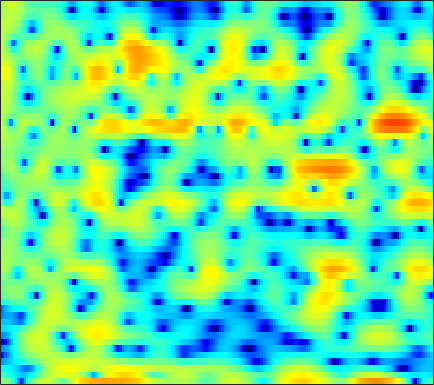

Data behind this chart, as committed beside it:
0.27239, 0.2285, -0.14353, -0.81559, -1.5934, -2.9841, -4.9877, -7.0245, -11.108, -16.311, -13.28, -9.2382, -5.4855, -2.8681, -1.3586, 0.21191, 1.3724, 2.0411, 2.696, 3.1086, 3.2951, 3.2911, 3.0931, 2.6666
-2.962, -3.157, -3.56, -4.12, -4.636, -5.43, -6.285, -6.922, -7.644, -8.113, -8.229, -8.053, -7.434, -6.477, -5.595, -4.297, -2.977, -2.024, -0.8337, 0.2236, 1.135, 1.725, 2.385, 2.912
-5.271, -5.324, -5.484, -5.766, -6.045, -6.553, -7.218, -7.828, -8.792, -9.935, -11.18, -12.01, -12.39, -11.46, -10.1, -7.91, -5.767, -4.303, -2.571, -1.063, 0.2338, 1.079, 2.058, 2.877
-10.73, -10.23, -9.423, -8.563, -7.93, -7.138, -6.434, -5.955, -5.377, -4.843, -4.327, -3.928, -3.366, -2.758, -2.283, -1.625, -0.9495, -0.4454, 0.2168, 0.8429, 1.423, 1.823, 2.297, 2.697
-19.48, -16.23, -12.97, -10.54, -9.04, -7.327, -5.852, -4.884, -3.729, -2.703, -1.791, -1.17, -0.4233, 0.2389, 0.6764, 1.192, 1.632, 1.912, 2.216, 2.437, 2.57, 2.617, 2.593, 2.47
-11.15, -10.72, -9.797, -8.61, -7.599, -6.215, -4.824, -3.819, -2.557, -1.389, -0.3446, 0.3559, 1.17, 1.849, 2.268, 2.714, 3.032, 3.181, 3.258, 3.195, 2.987, 2.728, 2.238, 1.594
-18.25, -19.43, -16.86, -13.05, -10.57, -7.801, -5.518, -4.046, -2.358, -0.9205, 0.3005, 1.091, 1.977, 2.692, 3.118, 3.537, 3.787, 3.853, 3.769, 3.482, 2.98, 2.454, 1.544, 0.4084
-10.86, -10.99, -10.35, -8.989, -7.779, -6.114, -4.527, -3.424, -2.066, -0.8385, 0.2528, 0.9931, 1.869, 2.615, 3.085, 3.576, 3.891, 3.996, 3.964, 3.715, 3.219, 2.671, 1.657, 0.2506
-7.038, -7.011, -6.904, -6.665, -6.413, -5.964, -5.45, -5.011, -4.344, -3.552, -2.64, -1.901, -0.883, 0.1171, 0.8142, 1.634, 2.298, 2.688, 3.051, 3.217, 3.187, 3.035, 2.668, 2.131
-8.234, -8.22, -8.254, -8.42, -8.655, -9.172, -9.973, -10.75, -11.74, -11.9, -10.46, -8.664, -6.174, -3.948, -2.518, -0.9094, 0.3849, 1.182, 2.039, 2.666, 3.084, 3.283, 3.41, 3.41
-11.84, -11.04, -10.15, -9.616, -9.534, -9.898, -10.83, -11.92, -13.77, -14.98, -13.24, -10.78, -7.623, -5.058, -3.481, -1.733, -0.2964, 0.6072, 1.602, 2.383, 2.986, 3.33, 3.65, 3.821
-13.28, -11.14, -9.127, -7.773, -7.053, -6.429, -6.037, -5.856, -5.637, -5.331, -4.855, -4.373, -3.614, -2.784, -2.135, -1.262, -0.3915, 0.2418, 1.043, 1.781, 2.447, 2.876, 3.318, 3.591
-5.566, -4.878, -3.999, -3.259, -2.8, -2.3, -1.952, -1.806, -1.722, -1.75, -1.892, -2.069, -2.405, -2.792, -3.054, -3.224, -2.987, -2.486, -1.446, -0.2119, 0.9733, 1.741, 2.575, 3.144
-1.34, -0.9311, -0.4318, -0.009118, 0.2453, 0.4728, 0.5597, 0.5279, 0.3422, -0.0529, -0.7056, -1.417, -2.774, -4.829, -7.176, -12.64, -26.3, -14.49, -7.287, -3.358, -0.832, 0.515, 1.795, 2.645
-0.8643, -0.4329, 0.006123, 0.3406, 0.5105, 0.6146, 0.6071, 0.5648, 0.4118, 0.1471, -0.2455, -0.6429, -1.312, -2.147, -2.811, -3.509, -3.687, -3.339, -2.348, -1.095, 0.05276, 0.7801, 1.534, 1.996
-1.381, -0.9343, -0.6033, -0.5545, -0.6622, -0.8957, -1.144, -1.278, -1.298, -1.137, -0.8472, -0.6082, -0.3228, -0.09213, 0.04907, 0.209, 0.362, 0.4969, 0.7372, 0.9695, 1.172, 1.315, 1.469, 1.531
-0.09877, 0.07984, -0.1018, -0.837, -1.775, -3.6, -6.066, -7.925, -8.153, -5.663, -3.084, -1.561, -0.05115, 0.9871, 1.508, 1.917, 2.063, 2.031, 1.793, 1.378, 0.9007, 0.5437, 0.1838, 0.1176
2.069, 2.005, 1.579, 0.7298, -0.2485, -2.04, -4.263, -5.702, -5.914, -4.007, -1.802, -0.4382, 0.9317, 1.841, 2.253, 2.464, 2.318, 1.944, 1.028, -0.4268, -2.617, -5.014, -9.24, -10.49
1.966, 1.934, 1.731, 1.381, 1.036, 0.5218, 0.06144, -0.1999, -0.3546, -0.2628, -0.01027, 0.2223, 0.5222, 0.7328, 0.7996, 0.7473, 0.4818, 0.1166, -0.5957, -1.643, -3.054, -4.218, -5.541, -5.687
1.515, 1.535, 1.471, 1.307, 1.137, 0.8606, 0.5328, 0.2726, -0.04519, -0.3576, -0.6396, -0.8126, -0.9977, -1.118, -1.16, -1.171, -1.169, -1.162, -1.173, -1.237, -1.291, -1.293, -1.226, -1.006
1.292, 1.37, 1.404, 1.322, 1.187, 0.8931, 0.4545, 0.0399, -0.6517, -1.478, -2.403, -3.113, -3.948, -4.449, -4.49, -4.113, -3.387, -2.753, -1.929, -1.171, -0.4958, -0.07162, 0.4423, 0.8901
0.4097, 0.6912, 0.985, 1.134, 1.114, 0.8897, 0.4213, -0.1246, -1.174, -2.638, -4.681, -6.771, -10.74, -16.38, -16.53, -10.98, -7.06, -4.991, -2.942, -1.388, -0.1925, 0.5213, 1.316, 1.936
-2.292, -1.345, -0.346, 0.3411, 0.6344, 0.7422, 0.5289, 0.1416, -0.6477, -1.792, -3.304, -4.643, -6.522, -7.894, -8.012, -6.946, -5.276, -4.059, -2.598, -1.333, -0.2816, 0.4266, 1.227, 1.887
-4.537, -2.679, -0.9505, 0.1571, 0.693, 1.083, 1.137, 1.002, 0.6086, 0.005581, -0.7268, -1.321, -2.075, -2.686, -3.015, -3.212, -3.174, -3.007, -2.614, -2.069, -1.381, -0.798, 0.00411, 0.7718
-0.7635, 0.0327, 0.925, 1.582, 1.923, 2.173, 2.2, 2.092, 1.755, 1.25, 0.597, 0.02013, -0.842, -1.785, -2.52, -3.535, -4.573, -5.268, -5.925, -6.018, -5.242, -4.27, -2.785, -1.317
2.493, 2.548, 2.646, 2.759, 2.814, 2.815, 2.721, 2.54, 2.155, 1.582, 0.7725, 0.01692, -1.194, -2.628, -3.849, -5.753, -8.081, -10.41, -15.44, -27.5, -15.79, -10.5, -6.141, -3.261
3.008, 2.563, 2.145, 1.968, 1.986, 2.133, 2.263, 2.267, 2.085, 1.565, 0.6893, -0.2425, -1.872, -3.923, -5.703, -8.005, -9.676, -10.28, -10.21, -9.447, -7.519, -5.795, -3.405, -1.384
-0.06373, -1.9, -4.082, -4.36, -3.133, -1.117, 0.4368, 1.232, 1.741, 1.693, 1.083, 0.2291, -1.518, -4.234, -7.217, -13.98, -22.08, -13.55, -7.931, -4.693, -2.379, -1, 0.5834, 1.857
-3.707, -6.146, -9.761, -9.919, -7.284, -4.033, -1.807, -0.6804, 0.2375, 0.662, 0.6078, 0.3071, -0.3915, -1.351, -2.14, -3.003, -3.299, -3.031, -2.177, -1.083, -0.01656, 0.7036, 1.562, 2.204
-3.344, -3.545, -3.626, -3.367, -2.913, -2.124, -1.318, -0.7619, -0.1776, 0.2146, 0.4147, 0.4535, 0.3822, 0.2494, 0.1412, 0.04926, 0.04196, 0.1175, 0.2824, 0.5215, 0.758, 0.9434, 1.092, 1.176
-3.811, -3.144, -2.388, -1.705, -1.252, -0.7218, -0.2546, 0.02694, 0.3506, 0.5746, 0.7627, 0.8804, 1.025, 1.158, 1.26, 1.374, 1.468, 1.505, 1.499, 1.397, 1.187, 0.9427, 0.4995, -0.01417
-3.826, -2.566, -1.264, -0.3531, 0.1169, 0.506, 0.682, 0.6864, 0.593, 0.48, 0.4454, 0.5323, 0.8294, 1.263, 1.624, 2.075, 2.42, 2.564, 2.588, 2.355, 1.833, 1.201, 0.07274, -1.492
-1.744, -0.5672, 0.612, 1.309, 1.552, 1.521, 1.043, 0.4123, -0.8333, -2.346, -3.68, -3.898, -2.821, -0.996, 0.3193, 1.743, 2.752, 3.244, 3.557, 3.474, 2.976, 2.313, 0.9323, -1.182
-0.158, 0.5423, 1.185, 1.482, 1.451, 1.049, 0.1596, -0.9041, -3.017, -6.438, -12.1, -14.98, -8.839, -4.278, -2.036, 0.06835, 1.478, 2.203, 2.783, 3.003, 2.876, 2.584, 1.905, 0.969
0.09538, 0.4334, 0.6969, 0.7558, 0.6517, 0.2877, -0.3015, -0.8966, -1.843, -2.8, -3.509, -3.668, -3.334, -2.538, -1.825, -0.8676, -0.05259, 0.4604, 0.9843, 1.327, 1.498, 1.494, 1.4, 1.188
0.5501, 0.6956, 0.801, 0.7727, 0.6683, 0.4222, 0.04999, -0.2827, -0.7775, -1.252, -1.659, -1.887, -2.063, -2.066, -1.948, -1.676, -1.281, -0.9535, -0.4816, -0.05074, 0.324, 0.546, 0.7671, 0.9015
1.363, 1.443, 1.464, 1.379, 1.253, 1.025, 0.7136, 0.4293, -0.009652, -0.5715, -1.226, -1.786, -2.555, -3.262, -3.64, -3.796, -3.428, -2.91, -2.067, -1.224, -0.4992, -0.0258, 0.438, 0.7803
2.387, 2.358, 2.133, 1.83, 1.61, 1.365, 1.206, 1.07, 0.7708, 0.2284, -0.6956, -1.712, -3.67, -6.603, -9.577, -12.23, -9.241, -6.419, -3.736, -1.938, -0.8029, -0.228, 0.2975, 0.6708
3.444, 2.793, 1.459, -0.1247, -1.05, -1.212, -0.3132, 0.5121, 1.298, 1.603, 1.311, 0.6813, -0.7327, -2.786, -4.499, -5.804, -4.666, -3.166, -1.539, -0.6102, -0.3225, -0.4994, -0.9617, -1.336
3.603, 2.272, -0.4856, -5.284, -11.63, -10.71, -4.056, -1.369, 0.7365, 1.899, 2.383, 2.439, 2.231, 1.876, 1.596, 1.33, 1.182, 1.119, 0.9139, 0.3337, -0.8314, -2.392, -6.066, -14.76
3.082, 2.266, 1.05, -0.175, -0.8523, -1.174, -0.9147, -0.527, 0.0007839, 0.3826, 0.6064, 0.6756, 0.679, 0.6251, 0.5692, 0.5046, 0.4039, 0.2791, 0.01846, -0.4641, -1.186, -1.865, -2.965, -3.707
3.052, 2.627, 1.986, 1.346, 0.8814, 0.3257, -0.1777, -0.517, -0.9479, -1.399, -1.81, -2.063, -2.27, -2.307, -2.208, -1.968, -1.642, -1.406, -1.147, -0.9547, -0.8678, -0.8419, -0.7505, -0.6109
3.194, 2.926, 2.459, 1.886, 1.383, 0.5911, -0.3247, -1.116, -2.342, -3.742, -5.305, -6.438, -7.477, -7.452, -6.756, -5.431, -4.079, -3.169, -2.159, -1.34, -0.6876, -0.291, 0.1928, 0.6102
3.147, 3.02, 2.71, 2.2, 1.688, 0.8094, -0.3211, -1.373, -3.119, -5.429, -8.68, -12.37, -23.02, -20.23, -13.18, -8.511, -5.694, -4.17, -2.641, -1.519, -0.643, -0.109, 0.4458, 0.9361
2.9, 2.998, 2.898, 2.534, 2.087, 1.291, 0.2554, -0.6742, -2.089, -3.689, -5.346, -6.486, -7.516, -7.458, -6.758, -5.395, -4.005, -3.103, -2.103, -1.349, -0.7977, -0.4662, -0.1075, 0.2285
3.169, 3.476, 3.533, 3.251, 2.832, 2.017, 0.9685, 0.08138, -1.148, -2.247, -3.085, -3.447, -3.549, -3.28, -2.914, -2.321, -1.763, -1.438, -1.182, -1.149, -1.362, -1.629, -1.938, -2.103
4.448, 4.745, 4.777, 4.398, 3.856, 2.756, 1.208, -0.2351, -2.498, -4.829, -6.065, -5.693, -4.16, -2.57, -1.584, -0.632, -0.08891, 0.0526, -0.172, -0.9117, -2.251, -3.769, -6.662, -9.984
4.875, 5.037, 4.947, 4.471, 3.843, 2.627, 0.881, -0.901, -4.218, -9.305, -14.21, -10.42, -5.562, -2.619, -1.176, 0.03218, 0.6279, 0.7164, 0.3837, -0.5061, -1.976, -3.494, -6.185, -8.817
3.8, 3.821, 3.593, 3.111, 2.585, 1.734, 0.7271, -0.112, -1.222, -2.083, -2.419, -2.223, -1.537, -0.671, -0.08639, 0.4815, 0.7369, 0.7098, 0.3752, -0.287, -1.222, -2.05, -3.151, -4.072
3.304, 3.045, 2.465, 1.714, 1.115, 0.3925, -0.1382, -0.3631, -0.4447, -0.3301, -0.0253, 0.2604, 0.693, 1.108, 1.363, 1.592, 1.623, 1.494, 1.103, 0.4541, -0.4884, -1.398, -2.85, -4.543
3.522, 2.753, 1.344, -0.5284, -2.131, -4.074, -4.621, -3.878, -2.314, -0.8603, 0.2948, 0.9802, 1.686, 2.197, 2.472, 2.695, 2.755, 2.677, 2.38, 1.817, 0.919, -0.01065, -1.752, -4.327
3.222, 2.246, 0.3836, -2.399, -5.464, -11.9, -13.69, -8.772, -4.649, -2.242, -0.7927, -0.0625, 0.5968, 1.04, 1.303, 1.595, 1.846, 1.988, 2.073, 1.975, 1.658, 1.254, 0.509, -0.4434
2.776, 2.254, 1.291, 0.08724, -0.8556, -1.935, -2.481, -2.495, -2.249, -2.006, -1.989, -2.161, -2.543, -2.918, -3.014, -2.695, -1.936, -1.235, -0.3375, 0.3876, 0.8855, 1.098, 1.213, 1.203
2.675, 2.624, 2.385, 1.996, 1.635, 1.114, 0.5638, 0.118, -0.5676, -1.485, -2.766, -4.121, -6.722, -10.78, -14.57, -13.07, -8.069, -5.412, -2.921, -1.222, -0.06549, 0.5483, 1.098, 1.425
2.262, 2.514, 2.685, 2.68, 2.562, 2.275, 1.821, 1.363, 0.5788, -0.4548, -1.812, -3.08, -5.138, -7.406, -8.634, -8.316, -6.34, -4.727, -2.895, -1.496, -0.4731, 0.0874, 0.5947, 0.8654
1.401, 1.882, 2.353, 2.622, 2.696, 2.617, 2.352, 2.036, 1.462, 0.7452, -0.09383, -0.7556, -1.624, -2.325, -2.664, -2.783, -2.546, -2.208, -1.674, -1.148, -0.7039, -0.4577, -0.2559, -0.2229
0.5012, 1.293, 2.1, 2.629, 2.856, 2.939, 2.803, 2.574, 2.122, 1.539, 0.8901, 0.3878, -0.2495, -0.7974, -1.112, -1.393, -1.511, -1.517, -1.455, -1.361, -1.287, -1.262, -1.288, -1.412
0.3807, 1.518, 2.607, 3.287, 3.559, 3.656, 3.469, 3.166, 2.579, 1.815, 0.9306, 0.2293, -0.6573, -1.421, -1.856, -2.232, -2.417, -2.474, -2.497, -2.526, -2.589, -2.647, -2.735, -2.811
